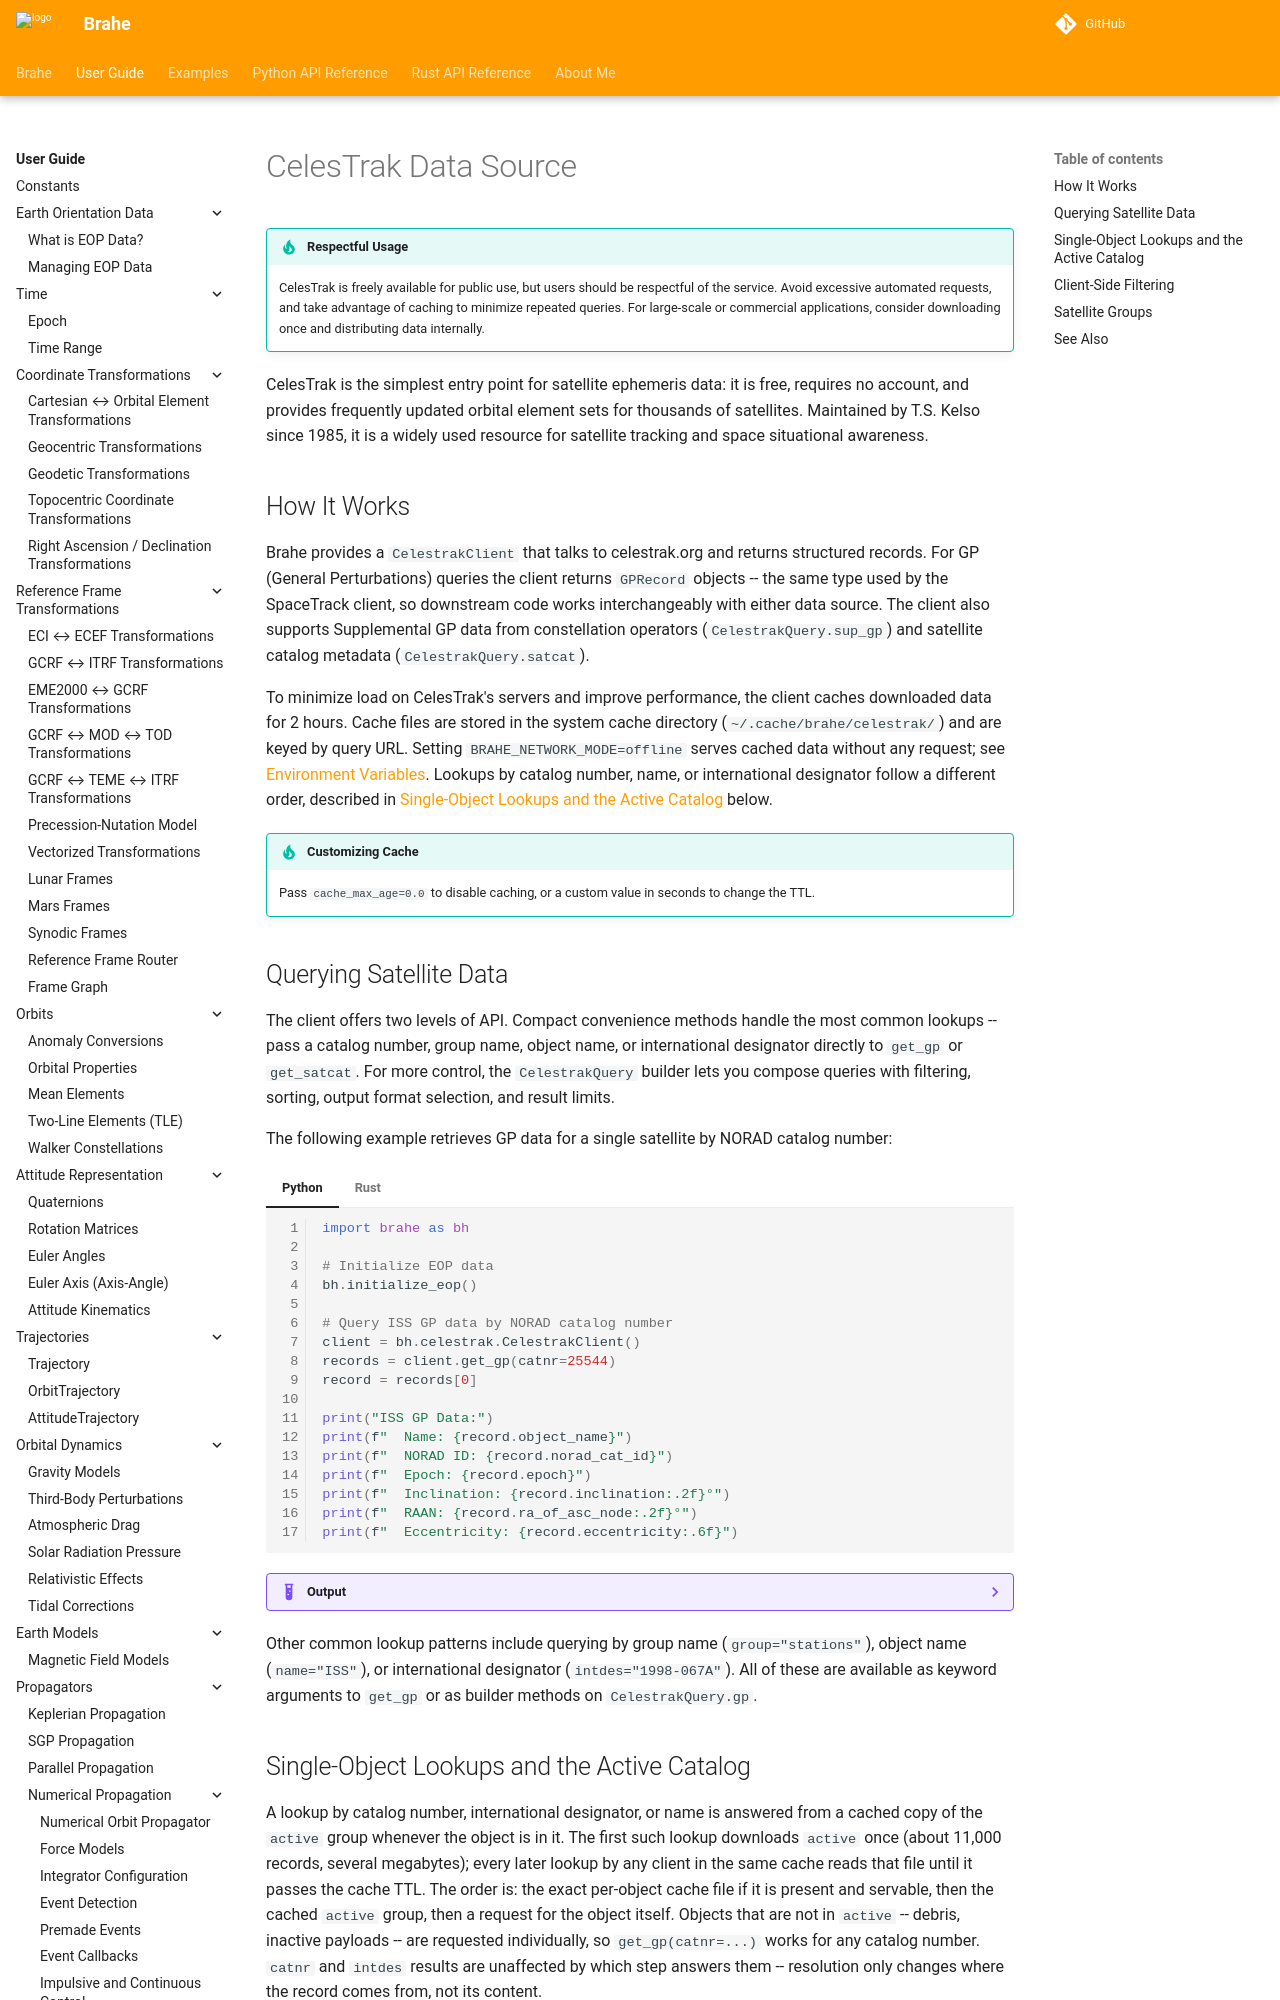

repository: duncaneddy/brahe · page: v1.8.1/learn/ephemeris/celestrak.html · generator: mkdocs

# CelesTrak Data Source

!!! tip "Respectful Usage"
    CelesTrak is freely available for public use, but users should be respectful of the service. Avoid excessive automated requests, and take advantage of caching to minimize repeated queries. For large-scale or commercial applications, consider downloading once and distributing data internally.

CelesTrak is the simplest entry point for satellite ephemeris data: it is free, requires no account, and
provides frequently updated orbital element sets for thousands of satellites. Maintained by T.S. Kelso
since 1985, it is a widely used resource for satellite tracking and space situational awareness.

## How It Works

Brahe provides a `CelestrakClient` that talks to celestrak.org and returns structured records. For GP
(General Perturbations) queries the client returns `GPRecord` objects -- the same type used by the
SpaceTrack client, so downstream code works interchangeably with either data source. The client also
supports Supplemental GP data from constellation operators (`CelestrakQuery.sup_gp`) and satellite
catalog metadata (`CelestrakQuery.satcat`).

To minimize load on CelesTrak's servers and improve performance, the client caches downloaded data for
2 hours. Cache files are stored in the system cache directory (`~/.cache/brahe/celestrak/`) and are
keyed by query URL. Setting `BRAHE_NETWORK_MODE=offline` serves cached data without any request; see
[Environment Variables](../utilities/environment_variables.md). Lookups by catalog number, name, or
international designator follow a different order, described in
[Single-Object Lookups and the Active Catalog](#single-object-lookups-and-the-active-catalog) below.

!!! tip "Customizing Cache"
    Pass `cache_max_age=0.0` to disable caching, or a custom value in seconds to change the TTL.

## Querying Satellite Data

The client offers two levels of API. Compact convenience methods handle the most common lookups --
pass a catalog number, group name, object name, or international designator directly to `get_gp` or
`get_satcat`. For more control, the `CelestrakQuery` builder lets you compose queries with filtering,
sorting, output format selection, and result limits.

The following example retrieves GP data for a single satellite by NORAD catalog number:

=== "Python"
    ``` python
    --8<-- "./examples/datasets/celestrak_get_by_id.py:11"
    ```

=== "Rust"
    ``` rust
    --8<-- "./examples/datasets/celestrak_get_by_id.rs:7"
    ```

??? example "Output"
    === "Python"
        ```
        --8<-- "./docs/outputs/datasets/celestrak_get_by_id.py.txt"
        ```

    === "Rust"
        ```
        --8<-- "./docs/outputs/datasets/celestrak_get_by_id.rs.txt"
        ```

Other common lookup patterns include querying by group name (`group="stations"`), object name
(`name="ISS"`), or international designator (`intdes="1998-067A"`). All of these are available as
keyword arguments to `get_gp` or as builder methods on `CelestrakQuery.gp`.
